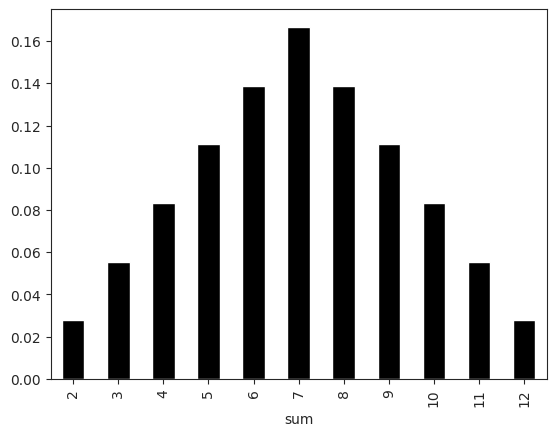

Here is the Python script that generated this plot:
from __future__ import division 

import numpy
import pandas
from matplotlib import pyplot
import seaborn

# Configure default plot style.
seaborn.set_palette('muted')
seaborn.set_style('ticks')
%matplotlib inline

import itertools
import pandas

%matplotlib inline

##-----Two Dice Example ------
two_dice = list(itertools.product(range(1, 7), range(1, 7)))
two_dice

rolls = pandas.DataFrame(two_dice, columns=['dice1', 'dice2'])
rolls['sum'] = rolls.dice1 + rolls.dice2
rolls['is_double'] = rolls.dice1 == rolls.dice2
rolls

# Count different sums
roll_sum_counts = rolls['sum'].value_counts()
roll_sum_counts

# Normalize the each roll value count by the total number of possible rolls.
roll_sum_probas = roll_sum_counts / roll_sum_counts.sum()
roll_sum_probas

(roll_sum_probas).sort_index().plot(kind='bar', color='black')

double_proba = rolls.is_double.sum() / len(rolls)
double_proba

1/6

le3_rolls = rolls[rolls['sum'] <= 3]
le3_rolls

len(le3_rolls) / len(rolls)

1/12

10/10

print('P Union = ', 6/10)
print('P Intersection = ', 0)
print('P NOT Union = ', 4/10)

pDisease = 0.0003125
pNotDisease = 1 - pDisease
pCorrect = 0.99
pError = 1 - pCorrect
pCorDisease = pDisease * pCorrect
pCorNotDisease = pNotDisease * pCorrect
(pCorDisease, pCorNotDisease)

pErDisease = pError * pDisease
pErNotDisease = pError * pNotDisease
(pErDisease, pErNotDisease)

pCorDisease + pCorNotDisease + pErDisease + pErNotDisease

